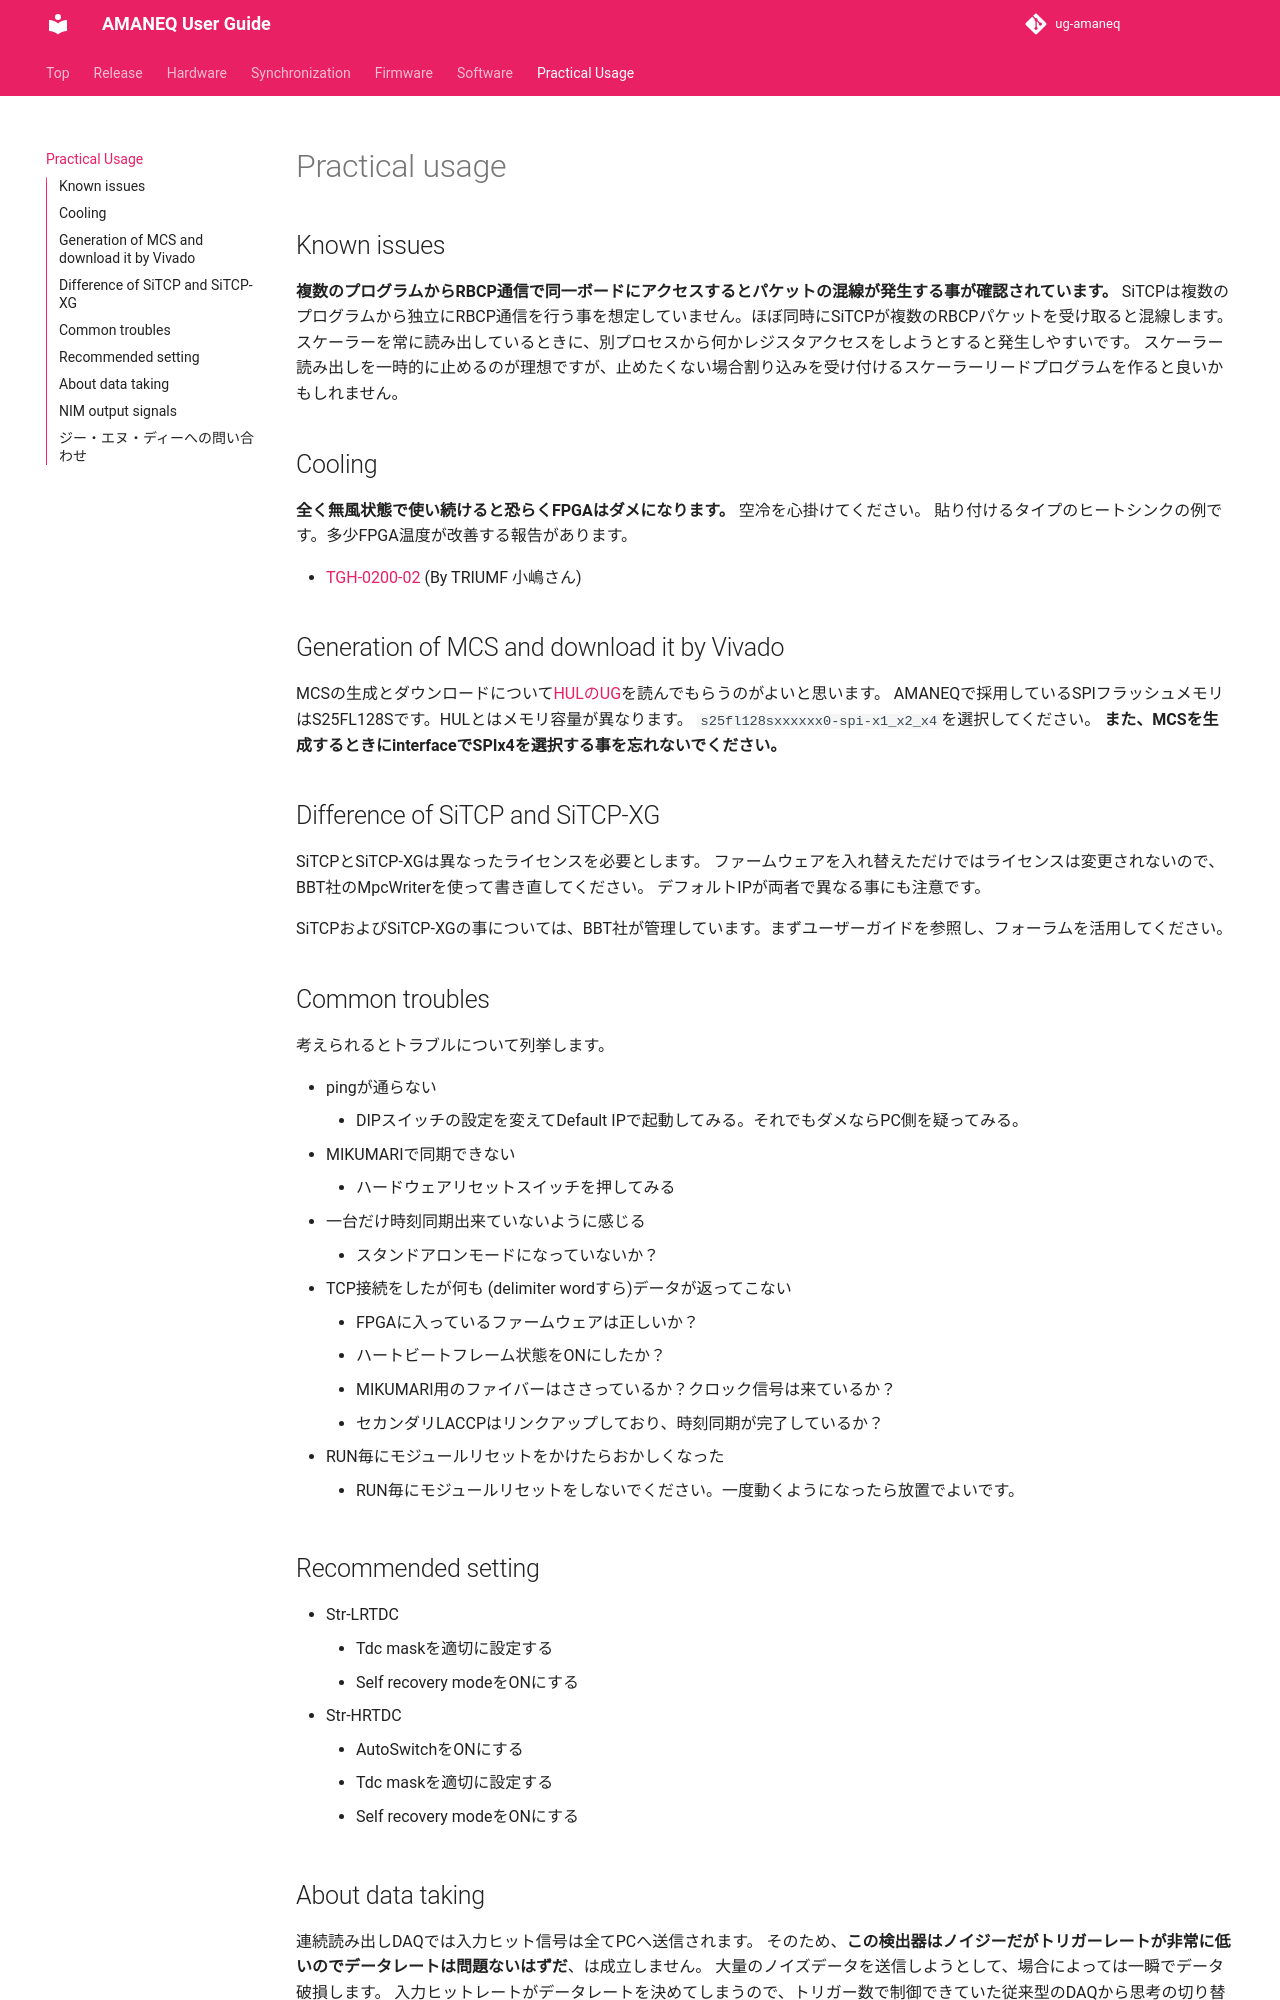

repository: RyotaroHonda/ug-amaneq · page: practical/practical/index.html · generator: mkdocs

# Practical usage

## Known issues

**複数のプログラムからRBCP通信で同一ボードにアクセスするとパケットの混線が発生する事が確認されています。**
SiTCPは複数のプログラムから独立にRBCP通信を行う事を想定していません。ほぼ同時にSiTCPが複数のRBCPパケットを受け取ると混線します。
スケーラーを常に読み出しているときに、別プロセスから何かレジスタアクセスをしようとすると発生しやすいです。
スケーラー読み出しを一時的に止めるのが理想ですが、止めたくない場合割り込みを受け付けるスケーラーリードプログラムを作ると良いかもしれません。

## Cooling

**全く無風状態で使い続けると恐らくFPGAはダメになります。**
空冷を心掛けてください。
貼り付けるタイプのヒートシンクの例です。多少FPGA温度が改善する報告があります。

- [TGH-0200-02](https://www.digikey.ca/en/products/detail/t-global-technology/TGH-0200-02/13682129) (By TRIUMF 小嶋さん)

## Generation of MCS and download it by Vivado

MCSの生成とダウンロードについて[HULのUG](https://hul-official.gitlab.io/hul-ug/practical/main/)を読んでもらうのがよいと思います。
AMANEQで採用しているSPIフラッシュメモリはS25FL128Sです。HULとはメモリ容量が異なります。
`s25fl128sxxxxxx0-spi-x1_x2_x4`を選択してください。
**また、MCSを生成するときにinterfaceでSPIx4を選択する事を忘れないでください。**

## Difference of SiTCP and SiTCP-XG

SiTCPとSiTCP-XGは異なったライセンスを必要とします。
ファームウェアを入れ替えただけではライセンスは変更されないので、BBT社のMpcWriterを使って書き直してください。
デフォルトIPが両者で異なる事にも注意です。

SiTCPおよびSiTCP-XGの事については、BBT社が管理しています。まずユーザーガイドを参照し、フォーラムを活用してください。

## Common troubles

考えられるとトラブルについて列挙します。

- pingが通らない
    - DIPスイッチの設定を変えてDefault IPで起動してみる。それでもダメならPC側を疑ってみる。
- MIKUMARIで同期できない
    - ハードウェアリセットスイッチを押してみる
- 一台だけ時刻同期出来ていないように感じる
    - スタンドアロンモードになっていないか？
- TCP接続をしたが何も (delimiter wordすら)データが返ってこない
    - FPGAに入っているファームウェアは正しいか？
    - ハートビートフレーム状態をONにしたか？
    - MIKUMARI用のファイバーはささっているか？クロック信号は来ているか？
    - セカンダリLACCPはリンクアップしており、時刻同期が完了しているか？
- RUN毎にモジュールリセットをかけたらおかしくなった
    - RUN毎にモジュールリセットをしないでください。一度動くようになったら放置でよいです。

## Recommended setting

- Str-LRTDC
    - Tdc maskを適切に設定する
    - Self recovery modeをONにする
- Str-HRTDC
    - AutoSwitchをONにする
    - Tdc maskを適切に設定する
    - Self recovery modeをONにする
